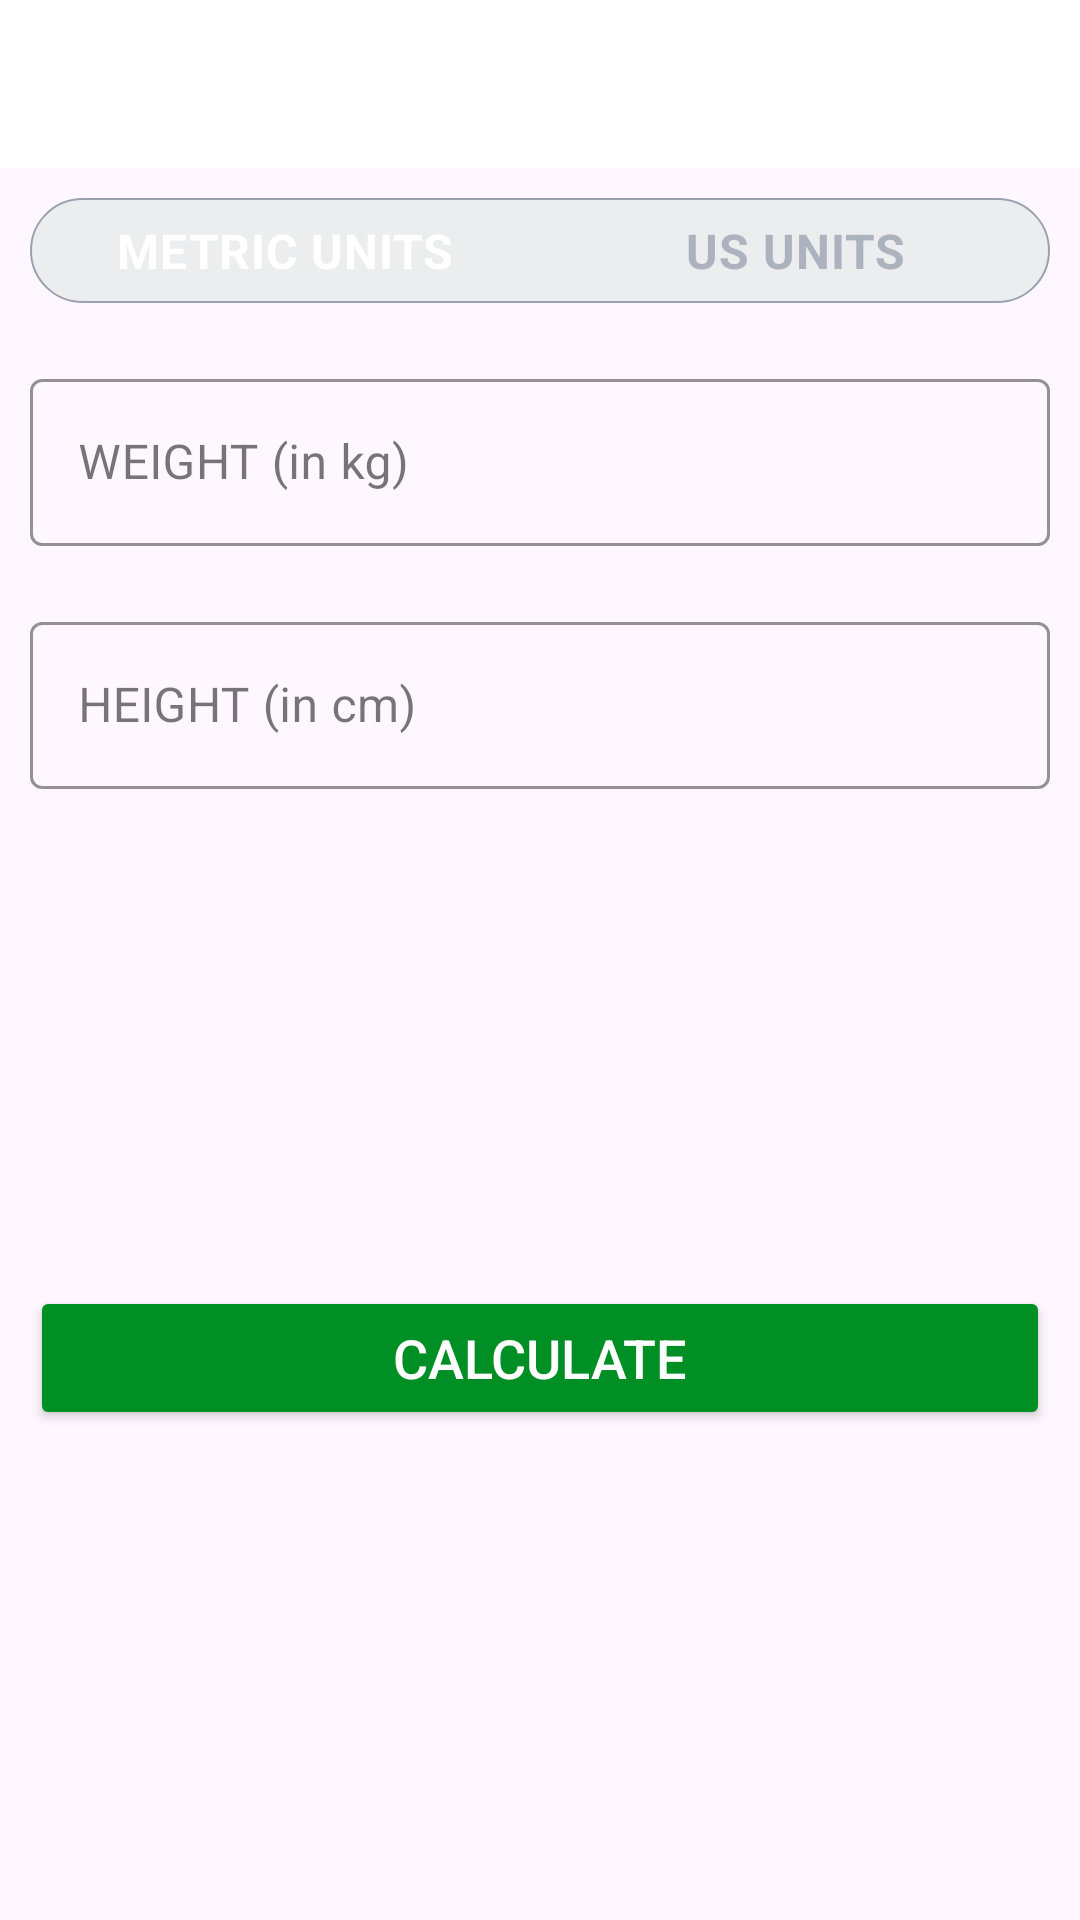

Here is an Android app screen rendered from its layout file. Give the layout XML and the strings, colors and styles it references.
<!-- AndroidManifest.xml: application theme Theme.WorkoutAppKotlin -->
<!-- res/layout/activity_bmi.xml -->
<?xml version="1.0" encoding="utf-8"?>
<RelativeLayout xmlns:android="http://schemas.android.com/apk/res/android"
    xmlns:app="http://schemas.android.com/apk/res-auto"
    xmlns:tools="http://schemas.android.com/tools"
    android:id="@+id/main"
    android:layout_width="match_parent"
    android:layout_height="match_parent"
    tools:context=".BMIActivity">
    
    <androidx.appcompat.widget.Toolbar
        android:id="@+id/toolbarBmiActivity"
        android:layout_width="match_parent"
        android:layout_height="?android:attr/actionBarSize"
        android:background="@color/white"/>

    <RadioGroup
        android:id="@+id/rgUnits"
        android:layout_width="match_parent"
        android:layout_height="wrap_content"
        android:layout_below="@id/toolbarBmiActivity"
        android:layout_margin="10dp"
        android:background="@drawable/drawable_radio_group_tab_background"
        android:orientation="horizontal">

        <RadioButton
            android:id="@+id/rbMetricUnits"
            android:layout_width="0dp"
            android:layout_height="35dp"
            android:layout_weight="0.50"
            android:background="@drawable/drawable_units_tab_selector"
            android:button="@null"
            android:checked="true"
            android:text="@string/metric_units"
            android:textColor="@drawable/drawable_units_tab_text_color_selector"
            android:textSize="16sp"
            android:gravity="center"
            android:textStyle="bold" />

        <RadioButton
            android:id="@+id/rbUsUnits"
            android:layout_width="0dp"
            android:layout_height="35dp"
            android:layout_weight="0.50"
            android:background="@drawable/drawable_units_tab_selector"
            android:button="@null"
            android:gravity="center"
            android:checked="false"
            android:text="@string/us_units"
            android:textColor="@drawable/drawable_units_tab_text_color_selector"
            android:textSize="16sp"
            android:textStyle="bold" />
    </RadioGroup>

    <com.google.android.material.textfield.TextInputLayout
        android:id="@+id/tilMetricUnitWeight"
        android:layout_below="@id/rgUnits"
        android:layout_width="match_parent"
        android:layout_height="wrap_content"
        android:layout_margin="10dp"
        app:boxStrokeColor="@color/colorAccent"
        app:hintTextColor="@color/colorAccent"
        style="@style/Widget.MaterialComponents.TextInputLayout.OutlinedBox">

        <androidx.appcompat.widget.AppCompatEditText
            android:id="@+id/etMetricUnitWeight"
            android:layout_width="match_parent"
            android:layout_height="wrap_content"
            android:hint="@string/weight_in_kg"
            android:inputType="numberDecimal"
            android:textSize="16sp"/>


    </com.google.android.material.textfield.TextInputLayout>

    <com.google.android.material.textfield.TextInputLayout
        android:id="@+id/tilMetricUnitHeight"
        android:layout_width="match_parent"
        android:layout_height="wrap_content"
        android:layout_margin="10dp"
        android:layout_below="@id/tilMetricUnitWeight"
        app:boxStrokeColor="@color/colorAccent"
        app:hintTextColor="@color/colorAccent"
        style="@style/Widget.MaterialComponents.TextInputLayout.OutlinedBox">

        <androidx.appcompat.widget.AppCompatEditText
            android:id="@+id/etMetricUnitHeight"
            android:layout_width="match_parent"
            android:layout_height="wrap_content"
            android:hint="@string/height_in_cm"
            android:inputType="numberDecimal"
            android:textSize="16sp"/>

    </com.google.android.material.textfield.TextInputLayout>

    <LinearLayout
        android:layout_width="match_parent"
        android:layout_height="wrap_content"
        android:id="@+id/llDisplayBMIResult"
        android:padding="10dp"
        android:layout_below="@id/tilMetricUnitHeight"
        android:layout_marginTop="16dp"
        android:orientation="vertical"
        android:visibility="invisible"
        tools:visibility="visible">

        <TextView
            android:id="@+id/tvYourBMI"
            android:layout_width="match_parent"
            android:layout_height="wrap_content"
            android:gravity="center"
            android:text="@string/your_bmi"
            android:textAllCaps="true"
            android:textSize="16sp" />

        <TextView
            android:id="@+id/tvBMIValue"
            android:layout_width="match_parent"
            android:layout_height="wrap_content"
            android:layout_marginTop="5dp"
            android:gravity="center"
            android:textStyle="bold"
            android:textSize="18sp"
            tools:text="15.00"/>

        <TextView
            android:id="@+id/tvBMIType"
            android:layout_width="match_parent"
            android:layout_height="wrap_content"
            android:layout_marginTop="5dp"
            android:gravity="center"
            android:textSize="18sp"
            tools:text="Normal"/>

        <TextView
            android:id="@+id/tvBMIDescription"
            android:layout_width="match_parent"
            android:layout_height="wrap_content"
            android:layout_marginTop="5dp"
            android:gravity="center"
            android:textSize="18sp"
            tools:text="Normal"/>

    </LinearLayout>
    
    <Button
        android:layout_width="match_parent"
        android:layout_height="wrap_content"
        android:id="@+id/btnCalculateUnits"
        android:layout_margin="10dp"
        android:layout_marginTop="35dp"
        android:layout_below="@id/llDisplayBMIResult"
        android:layout_gravity="bottom"
        android:backgroundTint="@color/colorAccent"
        android:text="@string/calculate"
        android:textColor="@color/white"
        android:textSize="18sp"/>
</RelativeLayout>
<!-- resources referenced by this layout -->
<resources>
  <color name="colorAccent">#008F24</color>
  <color name="white">#FFFFFFFF</color>
  <!-- drawable drawable_radio_group_tab_background (drawable) -->
  <?xml version="1.0" encoding="utf-8"?>
  <shape xmlns:android="http://schemas.android.com/apk/res/android" android:shape="rectangle">
  
      <solid android:color="@color/lightWhite" />
      <stroke android:width="0.5dp" android:color="@color/borderGray" />
      <corners android:radius="30dp" />
  
  </shape>
  <!-- drawable drawable_units_tab_text_color_selector (drawable) -->
  <?xml version="1.0" encoding="utf-8"?>
  <selector xmlns:android="http://schemas.android.com/apk/res/android">
      <item android:color="@color/white" android:state_checked="true"/>
      <item android:color="@color/textGray" android:state_checked="false"/>
  </selector>
  <string name="calculate">CALCULATE</string>
  <string name="height_in_cm">HEIGHT (in cm)</string>
  <string name="metric_units">METRIC UNITS</string>
  <string name="us_units">US UNITS</string>
  <string name="weight_in_kg">WEIGHT (in kg)</string>
  <string name="your_bmi">YOUR BMI</string>
  <style name="Theme.WorkoutAppKotlin" parent="Base.Theme.WorkoutAppKotlin" />
  <color name="lightWhite">#ECEDEF</color>
  <color name="borderGray">#9AA2AF</color>
  <color name="textGray">#ADB3BE</color>
  <style name="Base.Theme.WorkoutAppKotlin" parent="Theme.Material3.DayNight.NoActionBar">
          
          
      </style>
</resources>
